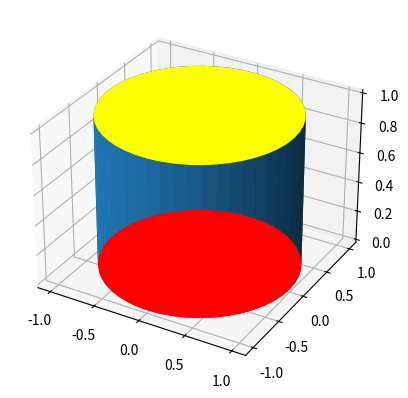

Write the Python code that produced this figure.
import numpy as np
import matplotlib.pyplot as plt
from mpl_toolkits.mplot3d import Axes3D
from mpl_toolkits.mplot3d.art3d import Poly3DCollection

# create the side of the barrel
alpha = np.linspace(0, 2*np.pi, 50)
x = np.zeros([2,50])
y = np.zeros([2,50])
height = np.zeros([2,50])
height[1] = np.ones(50)
for i in range(len(height)):
    x[i] = np.cos(alpha)
    y[i] = np.sin(alpha)

# create the top and bottom
z = [1,0]
v_1 = []
v_2 = []
for i in range(len(alpha)):
    v_1.append((np.cos(alpha[i]),np.sin(alpha[i]),z[0]))
    v_2.append((np.cos(alpha[i]),np.sin(alpha[i]),z[1]))

# plot all of them
fig = plt.figure()
ax = fig.add_subplot((111),projection='3d')
ax.plot_surface(x,y,height)
c = Poly3DCollection([v_1,v_2], linewidths=1, alpha=1)
c.set_facecolor(["yellow","red"]) 
ax.add_collection3d(c)
plt.show()